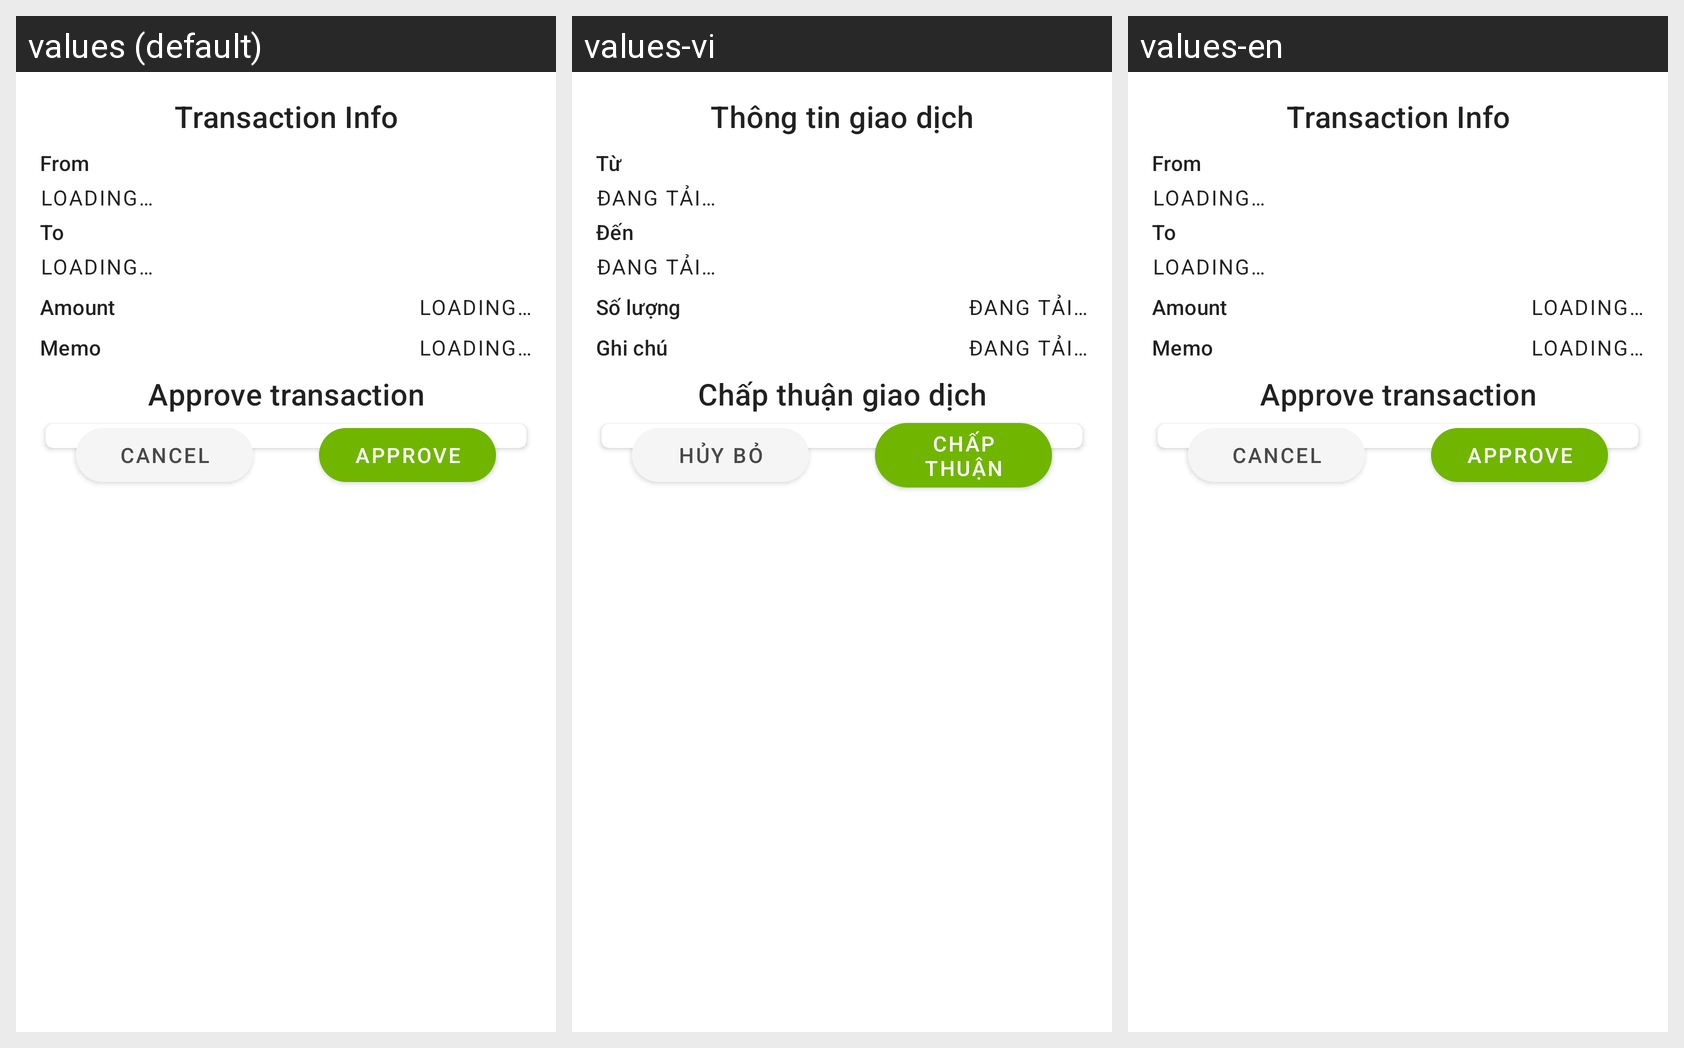

This grid shows one Android layout under several languages. Give, for every string resource on the screen, its name, the default text and each shown locale's text.
Android screen res/layout/activity_multisign_sign_transaction.xml rendered under 3 locales, left to right: values (default), values-vi, values-en. Device: Nexus 5 (rendered at 1080×1920; each locale shown at half size, 540×960, under a caption strip naming it); theme AppTheme.
Strings drawn on this screen, with the default value and each locale's value (text and hints the layout hard-codes, and strings that could not be matched under every locale, appear in the picture but are not listed):

sign_transaction_title
  values: Transaction Info
  values-vi: Thông tin giao dịch
  values-en: Transaction Info

sign_transaction_from
  values: From
  values-vi: Từ
  values-en: From

all_loading
  values: Loading…
  values-vi: Đang tải…
  values-en: Loading…

sign_transaction_to
  values: To
  values-vi: Đến
  values-en: To

sign_transaction_amount
  values: Amount
  values-vi: Số lượng
  values-en: Amount

sign_transaction_memo
  values: Memo
  values-vi: Ghi chú
  values-en: Memo

sign_transaction_subtitle
  values: Approve transaction
  values-vi: Chấp thuận giao dịch
  values-en: Approve transaction

sign_transaction_approve
  values: Approve
  values-vi: Chấp thuận
  values-en: Approve

all_cancel
  values: Cancel
  values-vi: Hủy bỏ
  values-en: Cancel
